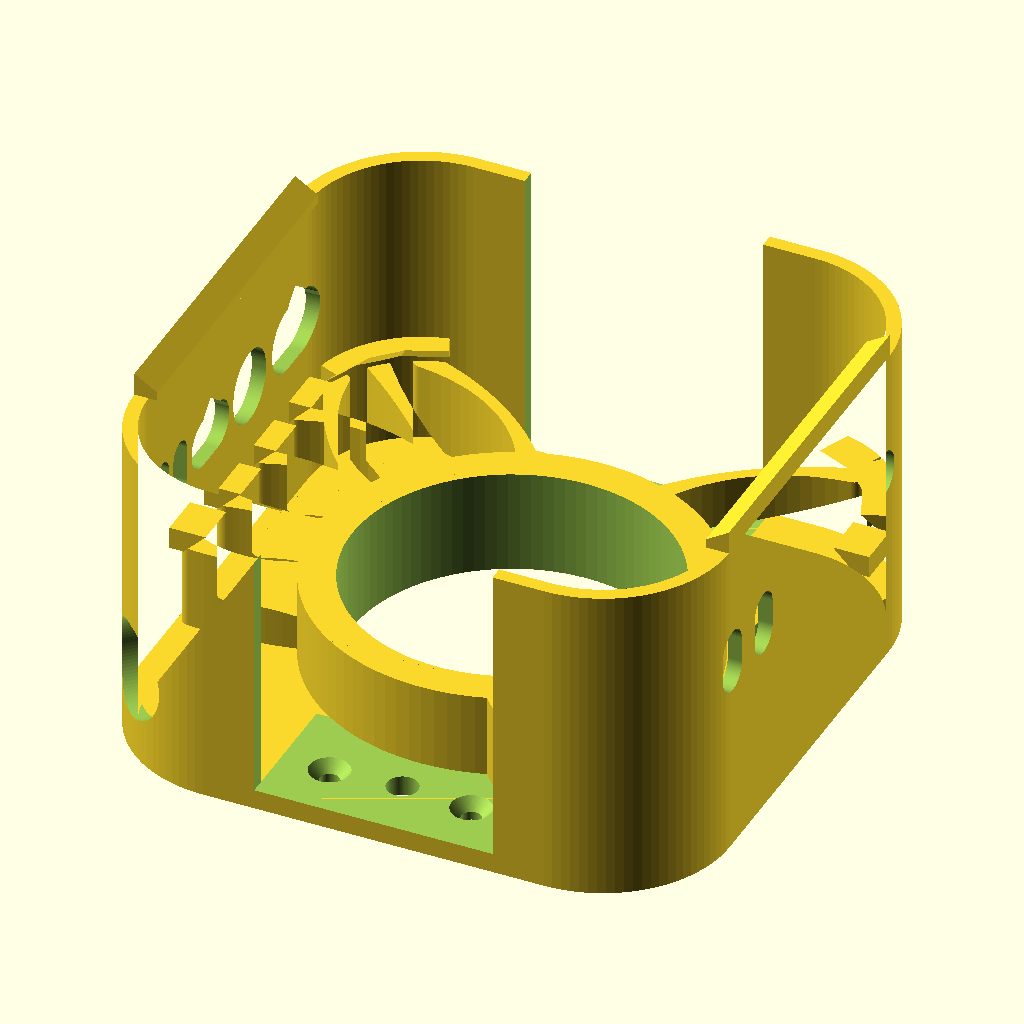
Cell 1: rendered with the file's own defaults.
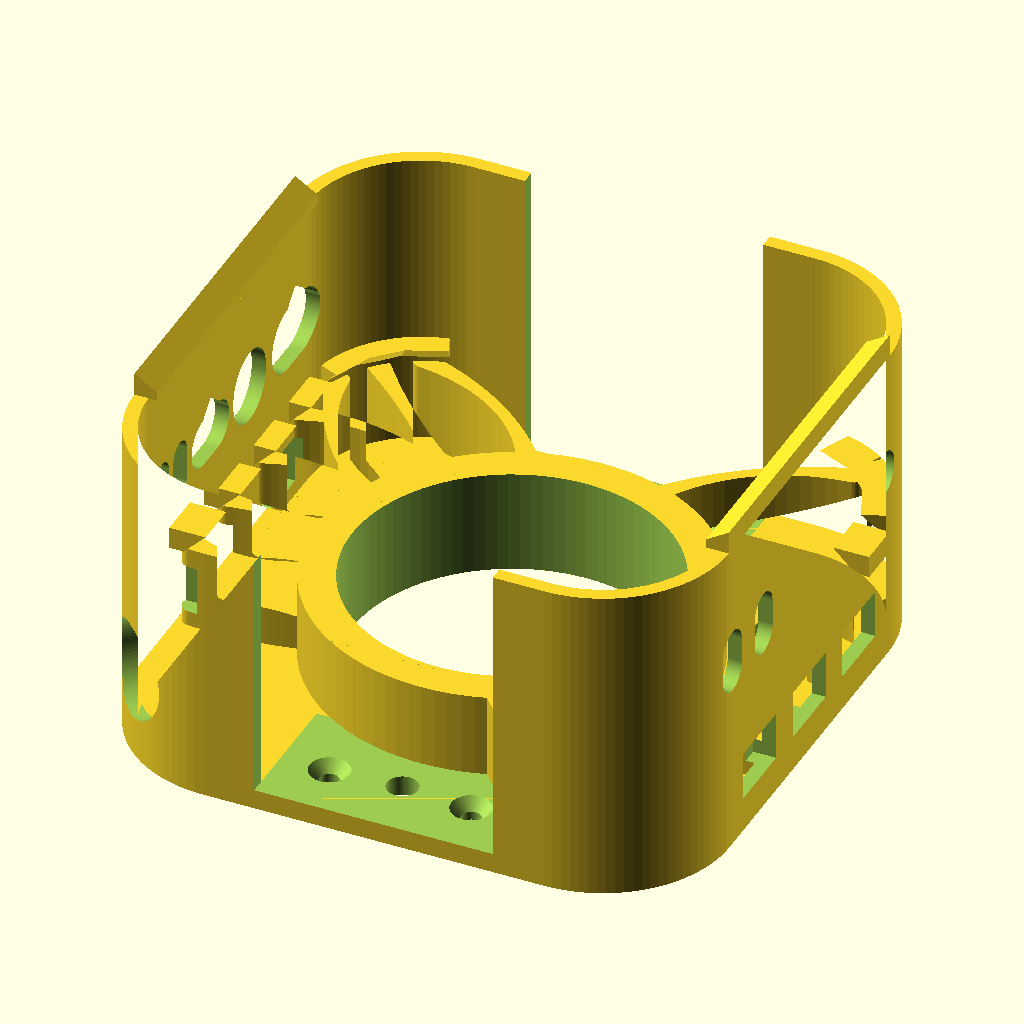
Cell 2: the same model with vent = true.
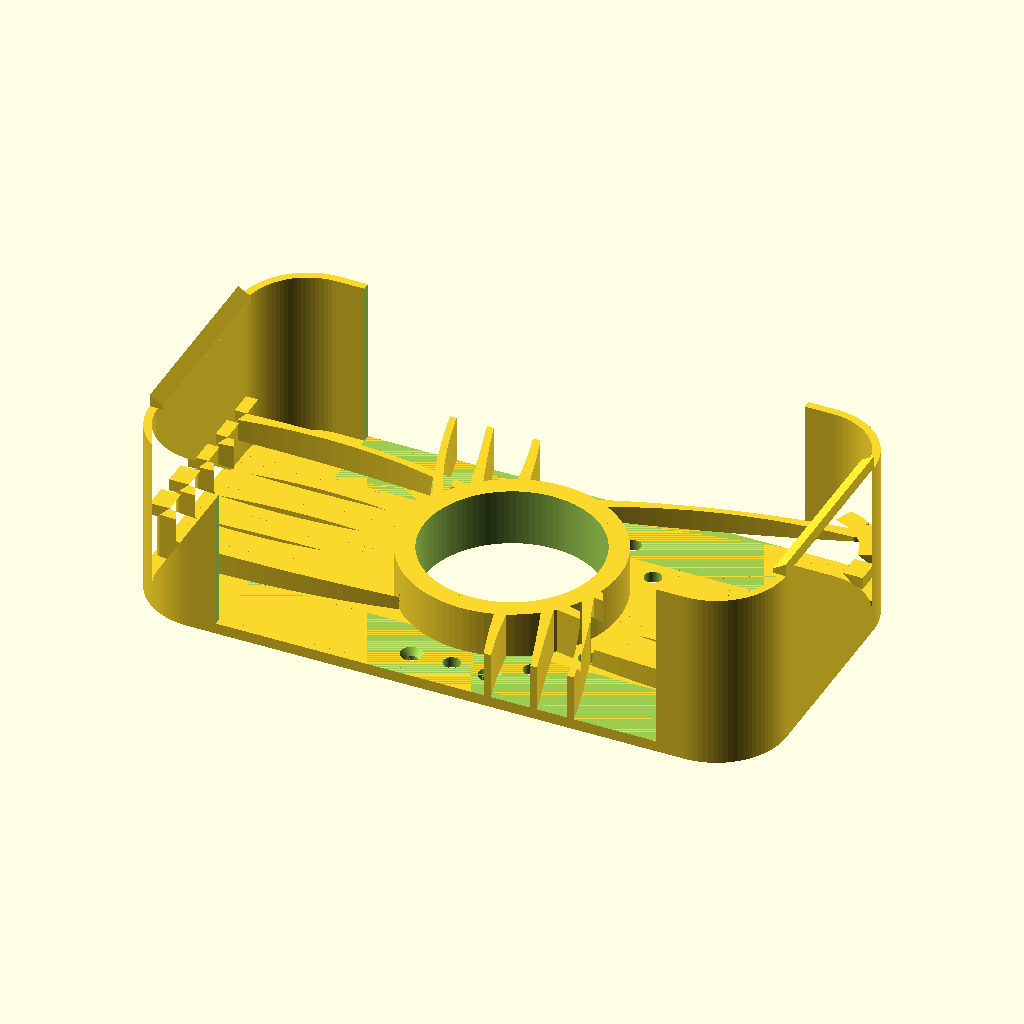
Cell 3: the same model with mini_w = 254.
All cells are drawn from the same view direction (rotation 55°, 0°, 25°, orthographic, colour scheme Cornfield), but the view is re-fitted for each cell, so position and scale can differ between cells as well as the parameter.
OpenSCAD source file macmini-wall-mount/versions/v16_teardrop-ports_thick-webs_pb-cleanup.scad:
// ============================================================
//  Mac Mini (M4 / M4 Pro) Wall Mount  —  parametric, corner-hugging
//  Spec: docs/superpowers/specs/2026-06-17-macmini-wall-mount-design.md
//
//  Orientation (mounted on wall, +Z = out of wall toward room):
//    - Apple-logo (top) face   -> room (+Z)
//    - Bottom face (intake+power button) -> wall, held off by standoff
//    - Back edge (6 ports + exhaust) -> DOWN (-Y), open
//    - Front edge (USB-C + headphone) -> UP (+Y), open
//
//  Retention: four corner pockets conform to the Mini's 25 mm rounded
//  corners and cup them -> they hold the Mini in-plane (incl. its weight)
//  with no separate ledges. Flexible left/right side rails carry snap
//  hooks that retain it in Z. Central standoff sets the air/finger gap.
//  Top & bottom straight edges are left open for the ports + exhaust.
//  Print backplate-down (no supports); material: ASA.
// ============================================================

/* ---------- Mac Mini dimensions (Apple M4/M4 Pro chassis) ---------- */
mini_w   = 127;   // width  (X)
mini_h   = 127;   // height (Y)
mini_t   = 50;    // thickness (Z, wall -> room)
corner_r = 25;    // rounded-corner radius (measured from Macmini.glb; tunable)

/* ---------- Fit / structure ---------- */
fit      = 0.4;   // per-side clearance around the Mini
gap      = 19.05; // back spacer = 3/4 inch (intake gap + power-button access)
back_th  = 4.5;   // backplate thickness
wall_th  = 3.2;   // capture-wall thickness
lip_flat = 2.0;   // flat catch depth of the side snap hooks
screw_x  = 16;    // wall-screw X offset: 2 screws per OPEN top/bottom baseplate segment -> (±screw_x, ±screw_y)
screw_y  = 54;    // wall-screw Y: out in the open ±Y segments (no rib/wall/standoff above) so a driver
                  // has clear vertical access to the countersunk head. (The old corner screws sat
                  // UNDER the diagonal ribs at z=back_th and couldn't be reached to drive.)
ridge_w   = 5;    // rest-ridge protrusion + 45-deg chamfer height (Mini base sits on the top)
ridge_lift = 6;   // raise the rest-ridges ABOVE the spacer's contact plane (z=zmb) by this much.
                  // The Mini's perimeter (where the ridges land) is RECESSED relative to the
                  // central base the 88mm spacer touches, so ridges level with the spacer never
                  // touch. = perimeter recess depth, MEASURED ON THE REAL UNIT (~6mm). The GLB
                  // model under-reported this as 4.66mm (inaccurate); 6mm fits the real Mini.
port_post = 7;    // (legacy) rail end-structure; the top/bottom opening is now governed by
                  // corner_sweep below, not this.
corner_sweep = 12;// how far the top/bottom walls wrap PAST each corner onto the straight edge.
                  // bigger = walls sweep further around the corners (more corner capture).

/* ---------- Wall screws (#8 wood screw / drywall anchor) ---------- */
screw_d  = 4.5;   // shank clearance
head_d   = 9.0;   // countersink head dia
csink    = 2.6;   // countersink depth

/* ---------- Airflow vents in the side rails ---------- */
vent     = false; // airflow vents CLOSED
vent_h   = 16;    // slot height (Y)
vent_z0  = 8;     // slot bottom (Z)
vent_z1  = gap;   // slot top (Z)

$fn = 96;

/* ---------- Derived ---------- */
sw  = mini_w + 2*fit;          // slot width
sh  = mini_h + 2*fit;          // slot height
cr  = corner_r + fit;          // slot corner radius
ow  = sw + 2*wall_th;          // frame outer width
oh  = sh + 2*wall_th;          // frame outer height
orr = cr + wall_th;            // frame outer corner radius
zmb = back_th + gap;           // Mini bottom (intake/wall) face (Z)
zmt = zmb + mini_t;            // Mini top (logo/room) face (Z)
port_z = zmb + 22;             // port band centre: ~22mm above the wall-side face
rx  = sw/2;                    // inner face of side rail (X)
sy  = sh/2 - corner_r;         // half-length of a straight side edge (Y)
ox  = sw/2 - corner_r - corner_sweep;  // half-width of top/bottom opening; wall wraps corner_sweep past each corner
ex  = screw_x;                 // screw X (in the open top/bottom segments)
ey  = screw_y;                 // screw Y (in the open top/bottom segments)

/* ============================================================ */

// 2D rounded rectangle, w x h, corner radius r, centred
module rrect(w, h, r) offset(r) square([w - 2*r, h - 2*r], center = true);

module backplate() {
    // minimized footprint: just the rounded frame body, no protruding screw ears
    linear_extrude(back_th)
        rrect(ow, oh, orr);
}

standoff_d    = 88;        // round spacer outer dia (was 45) — wide central pad reaches the Mini's
                           //   solid base; the perimeter rest-ridges miss it past the cooling vents
standoff_bore = 72;        // central bore pushed wider (37->62->72) to shed more material. Now that the
                           //   join struts are FULL height they carry the structure, so the pad can be a
                           //   thin 8mm ring (r36->44, ~20cm2 contact) + full-height struts that also
                           //   contact the Mini centrally. (~75 dia max: strut roots sit at r37.5.)
lighten       = false;     // lightening windows removed — they clashed with the 88mm pad and worked
                           //   against the added rigidity (set true only if weight matters more)
lighten_d     = 42;        // (unused while lighten = false)

/* ---------- Organic "topology-optimized" join struts: pad -> side rails AND corners ---------- */
join_wall   = true;       // low curved struts fanning from the pad across a wide span of each side rail
join_h      = zmb;        // FULL height (= standoff/bore height): the struts now carry the structure
                          //   the solid pad used to -> far stiffer in bending, replaces material.
                          //   Tops sit at the Mini base plane, adding central contact.
join_n      = 5;          // struts per side rail
join_spread = 34;         // half-span (Y) of rail the fan attaches across (a wide arc of the side wall)
join_t_end  = 5;          // strut thickness where it meets the pad / the rail
join_t_mid  = 2.6;        // thinner mid-span (topology-optimized: material only where it's stressed)
join_bow    = 9;          // organic curvature of the outer struts
join_in     = standoff_d/2 - 4;   // pad-side root radius (fuses into the pad ring)
join_nc     = 3;          // struts per CORNER (organic fan that REPLACES the old thick diagonal rib)
join_corner_arc = 22;     // half-arc (deg) of the corner the corner-fan struts spread across

/* ---------- Support shelves (replace the continuous rest-ledge): one small shelf per strut ---------- */
shelf_len   = 10;         // length of each shelf segment (along the wall) — discrete, sits on a strut
pb_clear    = true;       // finger access to the (wall-facing) power button — through the curved SIDE wall
pb_x        = -47.9;      // power-button centre (harness coords) — from Macmini.glb 'power button' mesh
pb_y        = -47.9;      //   (back/-X side, by the -Y corner); button press-face is at z~29
pb_finger   = 22;         // diameter of the finger hole through the curved corner wall
pb_z        = 20;         // hole-centre height: in the standoff gap, top reaches up to the button (~z29-31)
pb_dir      = atan2(pb_y, pb_x);   // direction from centre to the button / finger hole (~ -135 deg)
pb_keep     = 22;         // skip ANY strut/shelf whose wall attachment lies within this angle (deg) of the
                          //   button direction. The finger cylinder used to clip the nearest -X-rail strut
                          //   (and the -X-Y corner fan) mid-span, leaving sliced stub faces poking into the
                          //   access channel ("boolean junk"). Dropping the whole strut/shelf instead of
                          //   slicing it keeps the channel clean. 22deg drops exactly the corner fan + the
                          //   one rail strut that reach into the hole; the others are untouched.
// smallest absolute angle (deg) between headings a and b
function adiff(a, b) = abs(((((a - b) % 360) + 540) % 360) - 180);
// true if a wall attachment at heading 'ang' falls inside the power-button keep-out
function near_pb(ang) = pb_clear && adiff(ang, pb_dir) <= pb_keep;

/* ---------- Airflow vents in the backplate, in the gaps between the struts ---------- */
airflow   = true;
air_r     = 53;           // radius of the vent ring (between the pad r44 and the rails r63.9)
air_d     = 7;            // vent hole diameter
air_ang   = [90, 270, 33, 57, 123, 147, 303, 327];   // angles that fall in the gaps between the fans

module lighten_holes() {
    for (a = [0, 90, 180, 270])
        rotate([0, 0, a]) translate([0, lighten_d, -1])
            linear_extrude(back_th + 2)
                offset(6) square([34, 10], center = true);   // ~46 x 22 rounded window
}

module standoff() {
    // central pad that contacts the Mini's base puck (bored hollow in mount())
    cylinder(h = zmb, d = standoff_d);
}

// Quadratic Bezier point
function bez(p0, p1, p2, t) =
    [ pow(1-t,2)*p0[0] + 2*(1-t)*t*p1[0] + t*t*p2[0],
      pow(1-t,2)*p0[1] + 2*(1-t)*t*p1[1] + t*t*p2[1] ];

// One organic tapered strut (2D): thick where it anchors (ends), thin mid-span.
module join_strut2d(p0, p1, p2, seg = 16) {
    for (i = [0 : seg-1]) {
        t0 = i/seg;  t1 = (i+1)/seg;
        r0 = (join_t_mid + (join_t_end - join_t_mid)*pow(2*t0-1, 2)) / 2;
        r1 = (join_t_mid + (join_t_end - join_t_mid)*pow(2*t1-1, 2)) / 2;
        hull() {
            translate(bez(p0,p1,p2,t0)) circle(r = r0);
            translate(bez(p0,p1,p2,t1)) circle(r = r1);
        }
    }
}

// Fan of struts from the pad ring out to a wide span of a side rail.
// sx = +1 -> +X rail, sx = -1 -> -X rail. A strut whose rail attachment falls in the
// power-button keep-out is dropped (not generated) so the finger cylinder never has to
// slice it into stub geometry.
module join_fan_rightX(sx = 1) {
    for (i = [0 : join_n-1]) {
        f  = (join_n == 1) ? 0 : (i/(join_n-1))*2 - 1;   // -1..1 across the fan
        yr = f * join_spread;                            // attach point on the rail (Y)
        if (!near_pb(atan2(yr, sx*rx))) {                // skip the strut that reaches into the finger hole
            pa = f * 42;                                 // root fanned +/-42 deg around +X on the pad
            p0 = [ join_in*cos(pa), join_in*sin(pa) ];   // pad-ring root
            p2 = [ rx, yr ];                             // rail attach (drawn for +X; sx flips it)
            dx = p2[0]-p0[0]; dy = p2[1]-p0[1]; L = sqrt(dx*dx + dy*dy);
            mid = [ (p0[0]+p2[0])/2, (p0[1]+p2[1])/2 ];
            p1 = [ mid[0] - (dy/L)*join_bow*f, mid[1] + (dx/L)*join_bow*f ];  // bow splays outward with f
            scale([sx, 1, 1]) join_strut2d(p0, p1, p2);
        }
    }
}
// Extended organic fan from the pad out to a wider arc of the +45 corner wall.
// Replaces the old thick diagonal rib with several thinner triangulated struts.
module join_fan_corner() {
    cc = [sw/2 - cr, sh/2 - cr];                      // inner corner-arc centre (+X+Y)
    for (i = [0 : join_nc-1]) {
        f   = (join_nc == 1) ? 0 : (i/(join_nc-1))*2 - 1;   // -1..1 across the fan
        phi = 45 + f*join_corner_arc;                 // attach angle on the corner arc
        p2  = [ cc[0] + cr*cos(phi), cc[1] + cr*sin(phi) ];  // corner-wall attach (end circle embeds in)
        pa  = 45 + f*25;                              // pad-root angle, tracking the fan
        p0  = [ join_in*cos(pa), join_in*sin(pa) ];   // pad-ring root
        dx = p2[0]-p0[0]; dy = p2[1]-p0[1]; L = sqrt(dx*dx + dy*dy);
        mid = [ (p0[0]+p2[0])/2, (p0[1]+p2[1])/2 ];
        p1  = [ mid[0] - (dy/L)*join_bow*f, mid[1] + (dx/L)*join_bow*f ];
        join_strut2d(p0, p1, p2);
    }
}
module join_walls() {
    linear_extrude(join_h) {
        join_fan_rightX(1); join_fan_rightX(-1);                     // to the two side rails
        for (a = [0, 90, 180, 270]) if (!near_pb(45 + a))            // corners (skip the finger-hole corner)
            rotate([0, 0, a]) join_fan_corner();
    }
}

/* ---------- Support shelves: short chamfered ledges, each sitting on a join strut ----------
   Replaces the old continuous rest-ridge. Each shelf is a small ledge at the recessed-perimeter
   height (zr); a full-height join strut lands directly beneath it -> clean support + print path.
   The same chamfered profile is placed on the straight rails AND on the swept corner walls. */
// one straight shelf on the +X rail at y=yc (mirrored by sx); top at zr, 45° underside (prints in place)
module rail_shelf(sx, yc) {
    zr = zmb + ridge_lift;
    pts = [[rx-ridge_w, zr], [rx+wall_th, zr], [rx+wall_th, zr-ridge_w], [rx, zr-ridge_w]];
    scale([sx, 1, 1])
        translate([0, yc + shelf_len/2, 0]) rotate([90,0,0]) linear_extrude(shelf_len) polygon(pts);
}
// one shelf on the rounded corner wall (the new swept-wall section) at arc-angle phi; top at zr
module corner_shelf(phi) {
    zr = zmb + ridge_lift; cc = [sw/2 - cr, sh/2 - cr];
    pts = [[cr-ridge_w, zr], [cr+wall_th, zr], [cr+wall_th, zr-ridge_w], [cr, zr-ridge_w]];
    translate(cc) rotate([0,0,phi])
        translate([0, shelf_len/2, 0]) rotate([90,0,0]) linear_extrude(shelf_len) polygon(pts);
}
// place one shelf above each join strut (both rails + all four swept corners); skip the power-button zone
module support_shelves() {
    for (sx = [1, -1])
        for (i = [0 : join_n-1]) {
            f  = (join_n == 1) ? 0 : (i/(join_n-1))*2 - 1;
            if (!near_pb(atan2(f * join_spread, sx*rx)))   // drop the shelf over the dropped finger-hole strut
                rail_shelf(sx, f * join_spread);
        }
    for (a = [0, 90, 180, 270]) if (!near_pb(45 + a))
        rotate([0,0,a])
            for (i = [0 : join_nc-1]) {
                f = (join_nc == 1) ? 0 : (i/(join_nc-1))*2 - 1;
                corner_shelf(45 + f*join_corner_arc);
            }
}
// clears the power button: removes everything above pb_clear_h in a zone next to the rail
// (also shortens the join struts there to pb_clear_h -> "ribs beneath the button = 3 mm")
module pb_cut() {
    // The power button faces the wall, so a backplate hole is useless when mounted flush. Instead cut
    // a finger-sized hole through the exposed CURVED CORNER SIDE WALL, aimed radially at the button, in
    // the standoff-gap band — also clears the struts/shelves in the finger path. The channel is shifted
    // outward so its inner end stays clear of the central pad; the backplate stays solid.
    rb  = norm([pb_x, pb_y]);          // button radius from centre (~67.7)
    dir = atan2(pb_y, pb_x);           // direction to the button / corner (~ -135 deg)
    translate([(rb + 8)*cos(dir), (rb + 8)*sin(dir), pb_z])
        rotate([0, 0, dir]) rotate([0, 90, 0])
            cylinder(h = 44, d = pb_finger, center = true);
}

// Airflow vents bored through the backplate, in the open gaps between the radial struts.
module air_holes() {
    for (a = air_ang)
        translate([air_r*cos(a), air_r*sin(a), -1])
            cylinder(h = back_th + 2, d = air_d);
}

// Rounded capture frame, full height, with top & bottom straight sections opened
module frame() {
    difference() {
        linear_extrude(zmt)
            difference() { rrect(ow, oh, orr); rrect(sw, sh, cr); }
        // open the top & bottom port edges across the full opening width.
        // cut from the start of the corner arc (sh/2 - corner_r) outward, so
        // the rounded corner material in front of the outer ports is removed
        // too. stops short of the central standoff (y stays > slot-corner).
        oy0 = sh/2 - corner_r - 2;
        oy1 = oh/2 + 2;
        for (s = [-1, 1])
            translate([-ox, (s > 0) ? oy0 : -oy1, back_th])
                cube([2*ox, oy1 - oy0, zmt - back_th + 10]);
    }
}

// Snap hook sitting on top of one side rail (right); left = mirror.
module side_hook_right() {
    pts = [
        [rx - lip_flat, zmt],                       // catch tip (over the Mini)
        [rx + wall_th,  zmt],                        // outer (over the wall top)
        [rx + wall_th,  zmt + wall_th + lip_flat],
        [rx - lip_flat, zmt + lip_flat]              // 45-deg self-supporting top
    ];
    translate([0, sy, 0])
        rotate([90, 0, 0])
            linear_extrude(height = 2*sy)            // only along the straight edge
                polygon(pts);
}

module side_hooks() {
    side_hook_right();
    mirror([1,0,0]) side_hook_right();
}

module screw_hole() {
    translate([0,0,-1]) cylinder(h = back_th + 2, d = screw_d);
    translate([0,0,back_th - csink])
        cylinder(h = csink + 0.01, d1 = screw_d, d2 = head_d);
}

module vents_right() {
    for (yy = [-24, 0, 24])
        translate([rx - 2, yy - vent_h/2, vent_z0])
            cube([wall_th + 4, vent_h, vent_z1 - vent_z0]);
}

/* ---------- Port cutouts (traced from Macmini.glb) ----------
   Mini rotated so its port faces meet the side rails (logo faces room).
   Each entry = [ Y centre, width(Y), height(Z) ];  height < 0 = round port.
   Lists MUST stay sorted ascending by Y centre (the web auto-clamp below
   assumes neighbours are adjacent in the list). */
cut_ports  = true;
base_grow  = 1.0;     // base connector clearance (print-in-place fit) — both axes
boot_grow  = 3.0;     // EXTRA room for the rubber strain-relief boot on the plug:
                      //   - applied in full to HEIGHT (Z) on every port
                      //   - applied to WIDTH (Y) only as far as the web clamp allows
web_min    = 2.0;     // min material left between adjacent cutouts. Was 1.35 (3 perimeters @0.45) and
                      //   the webs between the crowded Thunderbolt/USB-C sockets SNAPPED. Raised to
                      //   2.0 (~4-5 perimeters) for a sturdier column; the teardrop roofs (above) also
                      //   tie each web into the solid wall, so it is no longer a free-standing pillar.
                      //   The back rail is crowded (the 3 Thunderbolt sockets sit 8.5mm apart on the
                      //   real Mini and can't be moved), so width growth is clamped per-port to keep
                      //   every web >= this. Isolated ports (Power, headphone) still reach full width.
                      //   *** This narrows the crowded ports ~0.6mm; if a plug boot won't seat, drop
                      //   back toward 1.6. ***
back_ports = [        // 6 ports on the -X rail
    [-40.75,  4.7, 10.5],   // Thunderbolt 1
    [-32.25,  4.7, 10.5],   // Thunderbolt 2
    [-23.65,  4.7, 10.5],   // Thunderbolt 3
    [ -9.00, 17.1,  7.0],   // HDMI
    [ 10.00, 14.6, 12.6],   // Ethernet
    [ 32.05, 19.1, 10.7],   // Power
];
front_ports = [       // 3 ports on the +X rail
    [-37.00,  4.7, 10.5],   // USB-C
    [-22.10,  4.7, 10.5],   // USB-C
    [ 36.40,  6.2, -6.2],   // headphone (round)
];

// Power-status LED hole (NOT in the GLB -- position estimated; verify on a real unit)
led    = true;
led_y  = 24.4;         // front, between the USB-C pair and the headphone (loop-selected off the model)
led_z  = 45.7;         // port-band height (the flush ~1.9mm status light)
led_d  = 2.2;          // very small circle, plain through-hole (no inlay)

// Per-port WIDTH grow, clamped so the web to each neighbour stays >= web_min.
// Pair budget B = 2*gap - (raw_i + raw_j) - 2*web_min  is the max of (g_i + g_j);
// splitting it equally gives g_i <= B/2, which is provably web-safe for both
// neighbours and needs no circular solve. Floored at base_grow (never narrower
// than the current fit), capped at base_grow + boot_grow (full boot allowance).
function pair_half(gap, ri, rj) = (2*gap - (ri + rj) - 2*web_min) / 2;
function wgrow(L, i) =
    let(full = base_grow + boot_grow,
        loP  = (i > 0)        ? pair_half(L[i][0]   - L[i-1][0], abs(L[i][1]), abs(L[i-1][1])) : 1e9,
        hiP  = (i < len(L)-1) ? pair_half(L[i+1][0] - L[i][0],   abs(L[i][1]), abs(L[i+1][1])) : 1e9)
    max(base_grow, min(full, loP, hiP));

/* Self-supporting "teardrop" port profile so each hole's top never exceeds a 45°
   overhang when printed backplate-down. The old round/obround tops bridged as a
   near-horizontal arch across the wide ports (Power, HDMI, Ethernet) and drooped.
   A 45° gable roof self-supports and, because adjacent gables converge to points,
   it also ties each thin inter-port web back into the solid wall above the band
   (bracing the columns that were snapping).
   NOTE on axes: this 2D profile is extruded then placed by rotate([0,90,0]), which maps
   local +x -> global -Z. So the printed-UP direction (global +Z, where the ceiling droops)
   is local -x: the gable apex must point toward -x. */
teardrop = true;   // 45° gable roof on every port; set false for plain round/obround holes
module port_profile2d(W, H, round=false) {
    if (round) {
        r = W/2;
        union() {
            circle(d = W);
            if (teardrop) polygon([[0,-r],[0,r],[-r,0]]);                    // gable from the equator up to a point
        }
    } else {
        R = min(W, H) / 2; a = W/2;
        union() {
            offset(R) square([max(H-2*R,0.01), max(W-2*R,0.01)], center=true);     // obround body
            if (teardrop) translate([-(H/2 - R), 0]) polygon([[0,-a],[0,a],[-a,0]]); // 45° gable on the (up) top
        }
    }
}
module port_slot(sgn, yc, w, h, wg, hg, zc = port_z) {
    translate([sgn * 65, yc, zc])
        rotate([0, 90, 0])
            linear_extrude(height = 40, center = true)
                port_profile2d(w + wg, h + hg, round = (h < 0));
}
module port_cuts() {
    hg = base_grow + boot_grow;                                  // full boot allowance in Z (unconstrained)
    for (i = [0:len(back_ports)-1])
        let(p = back_ports[i])  port_slot(-1, p[0], p[1], p[2], wgrow(back_ports, i),  hg);
    for (i = [0:len(front_ports)-1])
        let(p = front_ports[i]) port_slot( 1, p[0], p[1], p[2], wgrow(front_ports, i), hg);
    if (led) port_slot(1, led_y, led_d, -led_d, 0, 0, led_z);    // round LED hole (kept small, no widening)
}

module mount() {
    difference() {
        union() {
            backplate();
            standoff();
            frame();
            side_hooks();
            // Clip the struts + shelves to the outer footprint so their straight segments can't
            // poke past the rounded corners (the inner ledge protrusions are well inside, so kept).
            intersection() {
                union() {
                    if (join_wall) join_walls();
                    support_shelves();
                }
                linear_extrude(zmt) rrect(ow, oh, orr);
            }
        }
        if (pb_clear) pb_cut();                      // power-button finger hole through the corner side wall
        if (airflow) air_holes();                    // airflow vents through the backplate, between the struts
        for (a = [-1, 1], b = [-1, 1])               // 4 wall screws
            translate([a*ex, b*ey, 0]) screw_hole();
        translate([0, 0, -1])                        // hollow standoff, bored clean through the backplate
            cylinder(h = zmb + 2, d = standoff_bore);
        if (lighten) lighten_holes();                // lightening windows in the wall plate
        if (vent) { vents_right(); mirror([1,0,0]) vents_right(); }
        if (cut_ports) port_cuts();                  // port holes in the side rails
    }
}

show_cutters = false;   // true -> output ONLY the port/LED cutter solids (for an external boolean)
if (show_cutters) port_cuts(); else mount();
Parameter table extracted from the source (name, type, default, range or options):
mini_w: number, default 127
mini_h: number, default 127
mini_t: number, default 50
corner_r: number, default 25
fit: number, default 0.4
gap: number, default 19.05
back_th: number, default 4.5
wall_th: number, default 3.2
lip_flat: number, default 2
screw_x: number, default 16
screw_y: number, default 54
ridge_w: number, default 5
ridge_lift: number, default 6
port_post: number, default 7
corner_sweep: number, default 12
screw_d: number, default 4.5
head_d: number, default 9
csink: number, default 2.6
vent: bool, default false
vent_h: number, default 16
vent_z0: number, default 8
